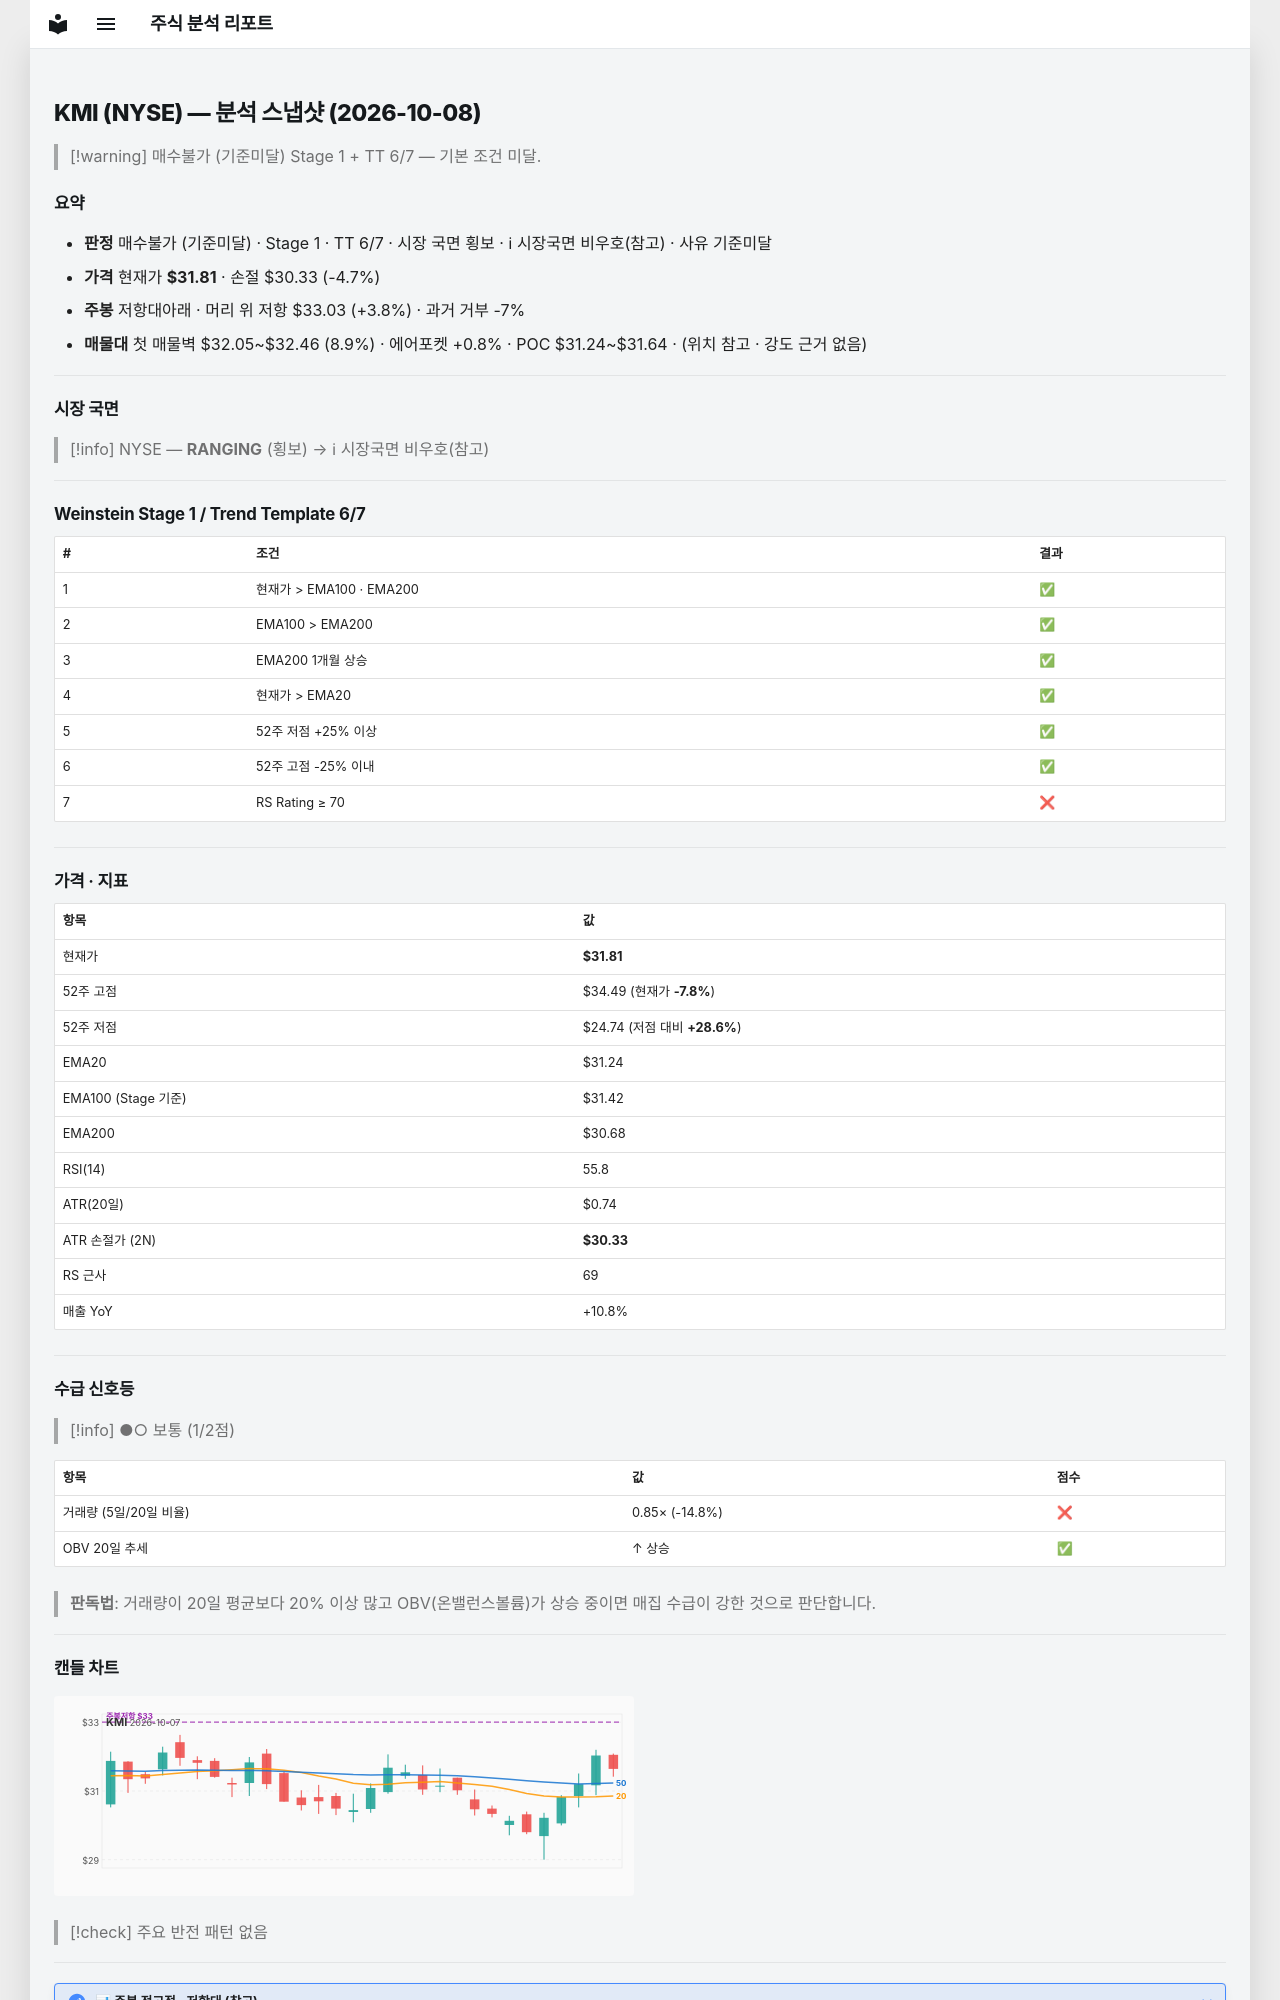

repository: soloandco/stock-reports · page: snapshots/KMI-2026-10-08/index.html · generator: mkdocs

---
type: analysis-snapshot
title: KMI 분석 스냅샷
ticker: KMI
market: NYSE
created: 2026-10-08
updated: 2026-10-08
bar-date: 2026-10-07
verdict: 매수불가
verdict-reason: 기준미달
real-rr: 0.82
sma50-gap-pct: 1.8
weekly-position: 저항대아래
weekly-overhead-price: 33.03
weekly-overhead-pct: 3.8
stage: 1
trend-template-score: 6
tt-max: 7
ma-set: ema-20-100-200
price: 31.810100555419922
stop-price: 30.32599244173041
market-regime: RANGING
supply-demand-score: 1/2
supply-demand-label: 보통
status: tracking
tags:
  - stock-agent
  - watchlist
  - KMI
  - analysis
related:
  - "[[analysis-template]]"
---

# KMI (NYSE) — 분석 스냅샷 (2026-10-08)

> [!warning] 매수불가 (기준미달)
> Stage 1 + TT 6/7 — 기본 조건 미달.

## 요약

- **판정** 매수불가 (기준미달) · Stage 1 · TT 6/7 · 시장 국면 횡보 · ℹ 시장국면 비우호(참고) · 사유 기준미달
- **가격** 현재가 **$31.81** · 손절 $30.33 (-4.7%)
- **주봉** 저항대아래 · 머리 위 저항 $33.03 (+3.8%) · 과거 거부 -7%
- **매물대** 첫 매물벽 $32.05~$32.46 (8.9%) · 에어포켓 +0.8% · POC $31.24~$31.64 · (위치 참고 · 강도 근거 없음)

---

## 시장 국면

> [!info] NYSE — **RANGING** (횡보) → ℹ 시장국면 비우호(참고)

---

## Weinstein Stage 1 / Trend Template 6/7

| # | 조건 | 결과 |
|---|------|------|
| 1 | 현재가 > EMA100 · EMA200 | ✅ |
| 2 | EMA100 > EMA200 | ✅ |
| 3 | EMA200 1개월 상승 | ✅ |
| 4 | 현재가 > EMA20 | ✅ |
| 5 | 52주 저점 +25% 이상 | ✅ |
| 6 | 52주 고점 -25% 이내 | ✅ |
| 7 | RS Rating ≥ 70 | ❌ |

---

## 가격 · 지표

| 항목 | 값 |
|------|---|
| 현재가 | **$31.81** |
| 52주 고점 | $34.49 (현재가 **-7.8%**) |
| 52주 저점 | $24.74 (저점 대비 **+28.6%**) |
| EMA20 | $31.24 |
| EMA100 (Stage 기준) | $31.42 |
| EMA200 | $30.68 |
| RSI(14) | 55.8 |
| ATR(20일) | $0.74 |
| ATR 손절가 (2N) | **$30.33** |
| RS 근사 | 69 |
| 매출 YoY | +10.8% |

---
## 수급 신호등

> [!info] ●○ 보통 (1/2점)

| 항목 | 값 | 점수 |
|------|------|------|
| 거래량 (5일/20일 비율) | 0.85× (-14.8%) | ❌ |
| OBV 20일 추세 | ↑ 상승 | ✅ |

> **판독법**: 거래량이 20일 평균보다 20% 이상 많고 OBV(온밸런스볼륨)가 상승 중이면 매집 수급이 강한 것으로 판단합니다.

---
